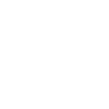
t = 0.00 s
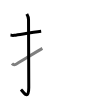
t = 2.50 s
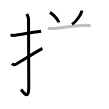
t = 5.25 s
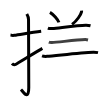
t = 7.75 s
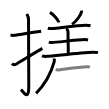
t = 10.50 s
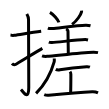
t = 13.00 s

The animated SVG that drew these frames (rendered in a browser with its animation timeline set to each time). Animation: 13 SMIL elements (animate=13); one cycle of 13.00 s.

<svg width="109px" height="109px" viewBox="0 0 px 109px" xmlns="http://www.w3.org/2000/svg" xmlns:xlink="http://www.w3.org/1999/xlink" xml:space="preserve" version="1.1"  baseProfile="full">
<path d="M10.5,35.05c2.27,0.27,1.38,0.6,3.81,0.27c5.99-0.82,16.88-2.72,26.86-3.99" style="fill:none;stroke:black;stroke-width:3;opacity:0">
  <animate attributeType="CSS" attributeName="opacity" from="0" to="1" begin="0s" dur="1s" repeatCount="0" fill="freeze" />
</path>
<path d="M26.77,14c0.48,0.92,1.76,2.49,1.76,5.52c0,15.23,0.24,56.46,0.24,67.9c0,14.25-6.32,3.53-7.77,2" style="fill:none;stroke:black;stroke-width:3;opacity:0">
  <animate attributeType="CSS" attributeName="opacity" from="0" to="1" begin="1s" dur="1s" repeatCount="0" fill="freeze" />
</path>
<path d="M12,63.56c0.84,1,2.18,1.58,4.04,0.66c1.1-0.54,21.66-13.19,26.31-15.81" style="fill:none;stroke:black;stroke-width:3;opacity:0">
  <animate attributeType="CSS" attributeName="opacity" from="0" to="1" begin="2s" dur="1s" repeatCount="0" fill="freeze" />
</path>
<path d="M49.95,12.33c3.15,1.79,8.14,7.34,8.93,10.12" style="fill:none;stroke:black;stroke-width:3;opacity:0">
  <animate attributeType="CSS" attributeName="opacity" from="0" to="1" begin="3s" dur="1s" repeatCount="0" fill="freeze" />
</path>
<path d="M81.56,10.52c0.03,0.33,0.06,0.84-0.05,1.31c-0.65,2.77-4.37,8.85-9.46,12.57" style="fill:none;stroke:black;stroke-width:3;opacity:0">
  <animate attributeType="CSS" attributeName="opacity" from="0" to="1" begin="4s" dur="1s" repeatCount="0" fill="freeze" />
</path>
<path d="M47.88,28.18c0.81,0.34,3.8,0.41,4.61,0.34c6.48-0.52,26.36-3.31,33.67-3.18c1.35,0.02,3.66,0.16,4.34,0.33" style="fill:none;stroke:black;stroke-width:3;opacity:0">
  <animate attributeType="CSS" attributeName="opacity" from="0" to="1" begin="5s" dur="1s" repeatCount="0" fill="freeze" />
</path>
<path d="M42.02,55.87c1.31,0.48,3.71,0.55,5.02,0.48c7.28-0.35,32.59-3.85,46.37-4.16c2.18-0.05,3.5,0.23,4.59,0.47" style="fill:none;stroke:black;stroke-width:3;opacity:0">
  <animate attributeType="CSS" attributeName="opacity" from="0" to="1" begin="6s" dur="1s" repeatCount="0" fill="freeze" />
</path>
<path d="M48.84,42.22c0.81,0.34,2.29,0.38,3.11,0.34c6.71-0.31,24.02-2.81,33.22-2.96c1.35-0.02,2.16,0.16,2.84,0.33" style="fill:none;stroke:black;stroke-width:3;opacity:0">
  <animate attributeType="CSS" attributeName="opacity" from="0" to="1" begin="7s" dur="1s" repeatCount="0" fill="freeze" />
</path>
<path d="M66.07,28.93c1.08,0.45,1.94,1.98,1.94,2.9c0,3.93,0.28,16.43,0.28,21.93" style="fill:none;stroke:black;stroke-width:3;opacity:0">
  <animate attributeType="CSS" attributeName="opacity" from="0" to="1" begin="8s" dur="1s" repeatCount="0" fill="freeze" />
</path>
<path d="M54.26,58.52c0.05,0.84,0.2,2.25-0.11,3.36C51.9,70,46.16,83.22,36.07,93.4" style="fill:none;stroke:black;stroke-width:3;opacity:0">
  <animate attributeType="CSS" attributeName="opacity" from="0" to="1" begin="9s" dur="1s" repeatCount="0" fill="freeze" />
</path>
<path d="M55.78,69.36c0.78,0.45,3.34,0.6,4.13,0.46c3.69-0.61,20.49-2.65,26.69-3.12c1.21-0.09,2.31,0.09,3.31,0.47" style="fill:none;stroke:black;stroke-width:3;opacity:0">
  <animate attributeType="CSS" attributeName="opacity" from="0" to="1" begin="10s" dur="1s" repeatCount="0" fill="freeze" />
</path>
<path d="M70.03,71.54c0.83,1.09,0.83,1.75,0.83,2.62c0,6.11,0,12.3-0.21,18.41" style="fill:none;stroke:black;stroke-width:3;opacity:0">
  <animate attributeType="CSS" attributeName="opacity" from="0" to="1" begin="11s" dur="1s" repeatCount="0" fill="freeze" />
</path>
<path d="M44.25,94.58c0.78,0.33,3.14,0.73,4.46,0.6c15.86-1.58,30.59-2.95,43.55-3.45c2.13-0.08,4.68,0.55,5.74,1.07" style="fill:none;stroke:black;stroke-width:3;opacity:0">
  <animate attributeType="CSS" attributeName="opacity" from="0" to="1" begin="12s" dur="1s" repeatCount="0" fill="freeze" />
</path>
</svg>
